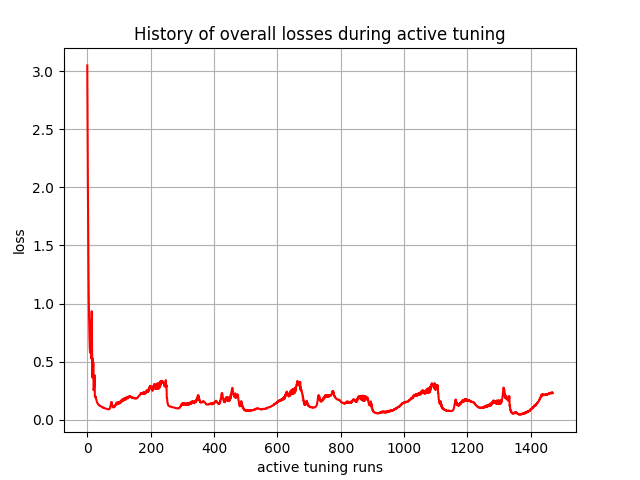

Source data for this figure (header and first rows):
, 0
0, 3.048
1, 2.474
2, 1.991
3, 1.573
4, 1.22
5, 0.9791
6, 0.824
7, 0.6983
8, 0.6092
9, 0.577
10, 0.7327
11, 0.8555
12, 0.7566
13, 0.5276
14, 0.9342
15, 0.636
16, 0.3663
17, 0.5279
18, 0.3652
19, 0.4949
20, 0.2553
21, 0.2766
22, 0.287
23, 0.3847
24, 0.202
25, 0.2037
26, 0.1926
27, 0.1973
28, 0.1749
29, 0.1727
30, 0.1578
31, 0.1531
32, 0.1442
33, 0.1409
34, 0.1354
35, 0.1316
36, 0.1288
37, 0.1258
38, 0.1229
39, 0.1238
40, 0.1212
41, 0.1189
42, 0.1183
43, 0.1162
44, 0.1141
45, 0.113
46, 0.1111
47, 0.1093
48, 0.1071
49, 0.1054
50, 0.1037
51, 0.106
52, 0.1045
53, 0.103
54, 0.1015
55, 0.1002
56, 0.09893
57, 0.09808
58, 0.09696
59, 0.09598
... 1,410 more rows
